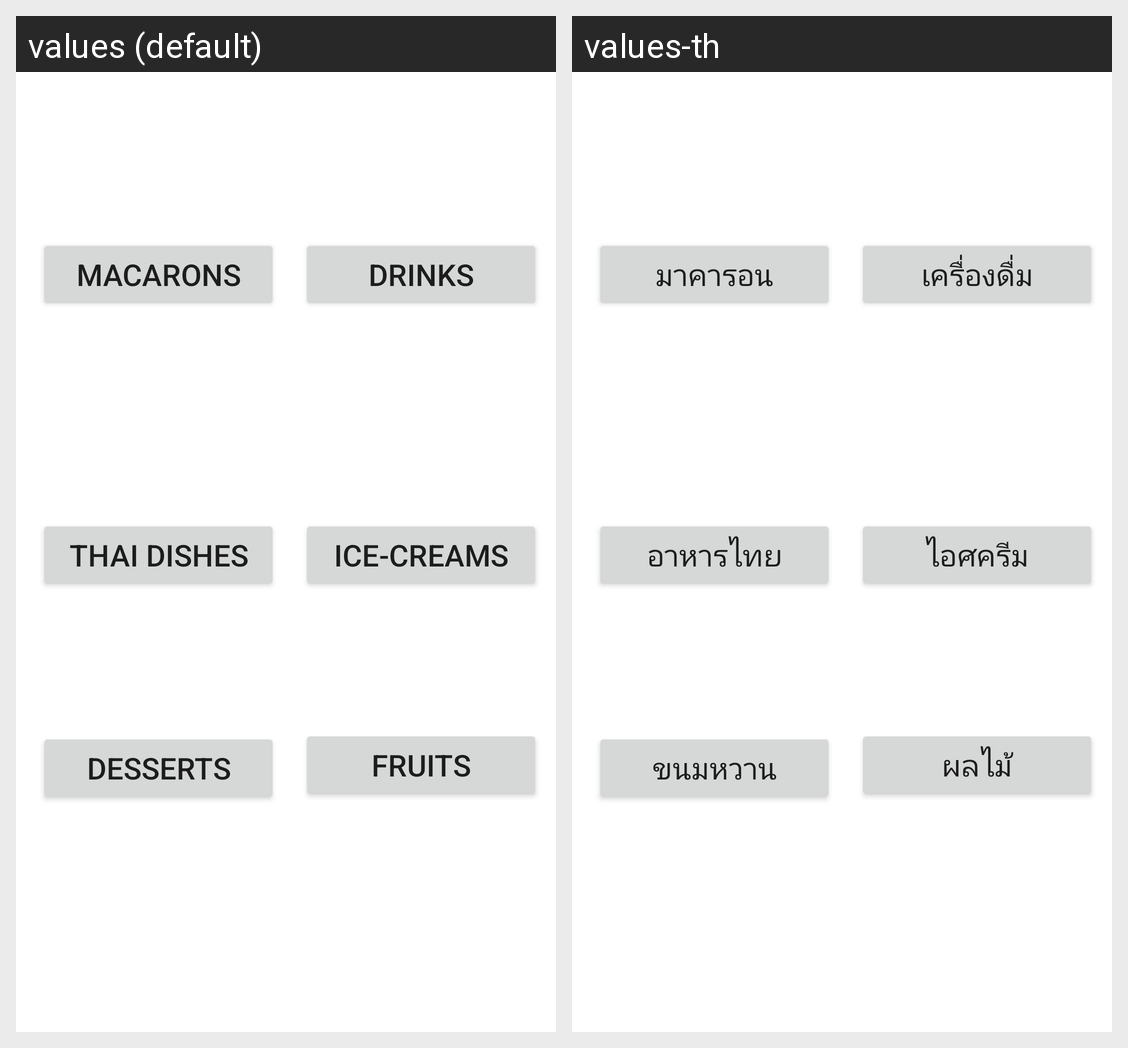

This grid shows one Android layout under two languages. Give, for every string resource on the screen, its name, the default text and each shown locale's text.
Android screen res/layout/secondactivity.xml rendered under 2 locales, left to right: values (default), values-th. Device: Nexus 5 (rendered at 1080×1920; each locale shown at half size, 540×960, under a caption strip naming it); theme Theme.PoS.
Strings drawn on this screen, with the default value and each locale's value (text and hints the layout hard-codes, and strings that could not be matched under every locale, appear in the picture but are not listed):

macarons
  values: Macarons
  values-th: มาคารอน

drinks
  values: Drinks
  values-th: เครื่องดื่ม

thai_dishes
  values: Thai Dishes
  values-th: อาหารไทย

ice_creams
  values: Ice-creams
  values-th: ไอศครีม

desserts
  values: Desserts
  values-th: ขนมหวาน

fruits
  values: Fruits
  values-th: ผลไม้
